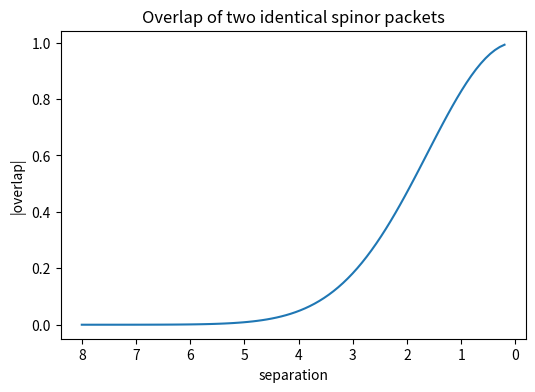
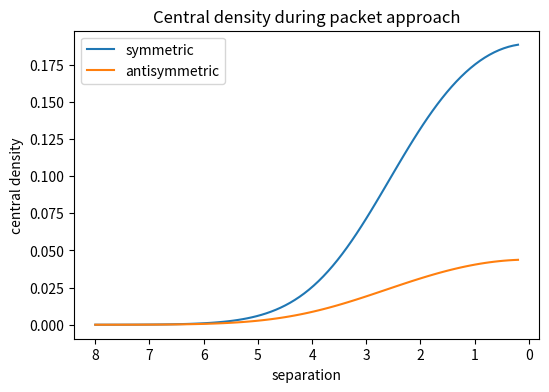
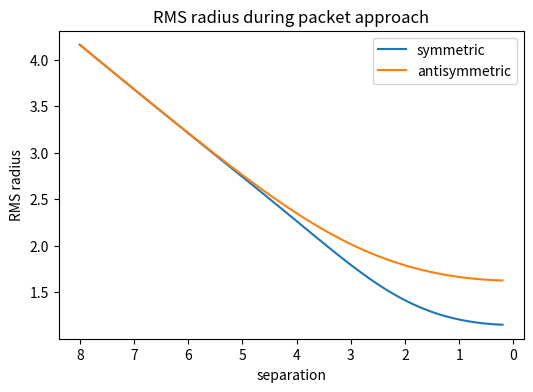
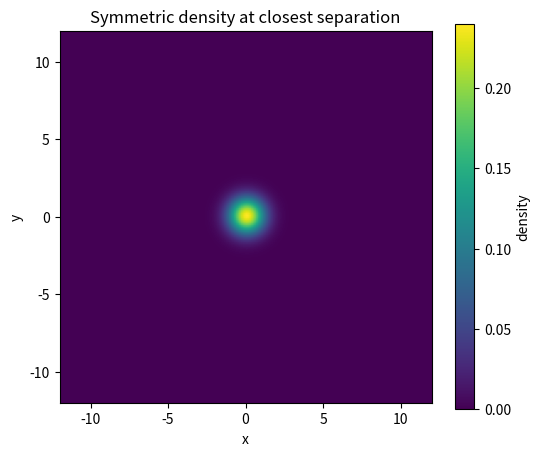
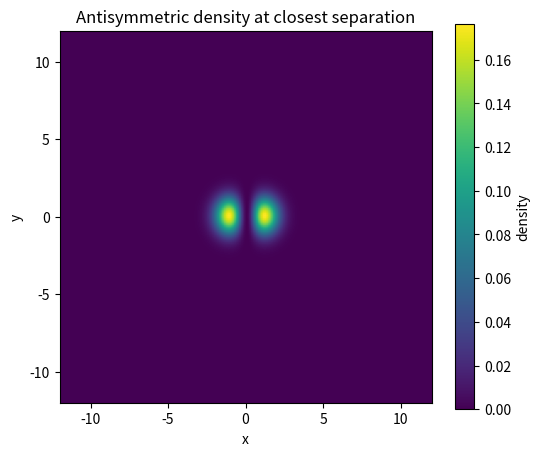

These charts were generated, in order, by the following Python code:
import csv
from pathlib import Path

import matplotlib.pyplot as plt
import numpy as np

out = Path("outputs/two_spinor_exchange_test")
out.mkdir(parents=True, exist_ok=True)

N = 220
L = 24.0
dx = L / N
x = np.linspace(-L/2, L/2 - dx, N)
y = np.linspace(-L/2, L/2 - dx, N)
X, Y = np.meshgrid(x, y, indexing="ij")

sigma = 1.15
sep_values = np.linspace(8.0, 0.2, 90)

spinor = np.array([1.0 + 0j, 0.55j])
spinor = spinor / np.sqrt(np.vdot(spinor, spinor).real)


def gaussian_packet(x0, y0, kx=0.0, ky=0.0):
    phase = np.exp(1j * (kx * X + ky * Y))
    env = np.exp(-((X - x0)**2 + (Y - y0)**2) / (2*sigma**2))
    return env * phase


def spinor_packet(x0, y0, kx=0.0, ky=0.0):
    g = gaussian_packet(x0, y0, kx, ky)
    return spinor[0] * g, spinor[1] * g


def density(psi):
    a, b = psi
    return np.abs(a)**2 + np.abs(b)**2


def norm(psi):
    return float(np.sum(density(psi)) * dx * dx)


def normalize(psi):
    n = np.sqrt(norm(psi))
    return psi[0] / n, psi[1] / n


def combine(psi1, psi2, sign=+1):
    a = psi1[0] + sign * psi2[0]
    b = psi1[1] + sign * psi2[1]
    return normalize((a, b))


def overlap(psi1, psi2):
    a1, b1 = psi1
    a2, b2 = psi2
    return complex(np.sum(np.conj(a1)*a2 + np.conj(b1)*b2) * dx * dx)


def center_density(psi, radius=0.8):
    rho = density(psi)
    mask = X**2 + Y**2 <= radius**2
    return float(np.mean(rho[mask]))


def rms_radius(psi):
    rho = density(psi)
    n = np.sum(rho)
    cx = np.sum(X * rho) / n
    cy = np.sum(Y * rho) / n
    r2 = np.sum(((X-cx)**2 + (Y-cy)**2) * rho) / n
    return float(np.sqrt(r2))


def max_density(psi):
    return float(np.max(density(psi)))


rows = []
for sep in sep_values:
    psi_left = normalize(spinor_packet(-sep/2, 0.0))
    psi_right = normalize(spinor_packet(+sep/2, 0.0))
    ov = overlap(psi_left, psi_right)

    psi_sym = combine(psi_left, psi_right, sign=+1)
    psi_asym = combine(psi_left, psi_right, sign=-1)

    rows.append({
        "separation": sep,
        "overlap_abs": abs(ov),
        "overlap_real": ov.real,
        "sym_center_density": center_density(psi_sym),
        "asym_center_density": center_density(psi_asym),
        "sym_radius": rms_radius(psi_sym),
        "asym_radius": rms_radius(psi_asym),
        "sym_max_density": max_density(psi_sym),
        "asym_max_density": max_density(psi_asym),
    })

with (out / "two_spinor_exchange_results.csv").open("w", newline="", encoding="utf-8") as f:
    writer = csv.DictWriter(f, fieldnames=list(rows[0].keys()))
    writer.writeheader()
    writer.writerows(rows)

sep_arr = np.array([r["separation"] for r in rows])
overlap_abs = np.array([r["overlap_abs"] for r in rows])
sym_center = np.array([r["sym_center_density"] for r in rows])
asym_center = np.array([r["asym_center_density"] for r in rows])
sym_radius = np.array([r["sym_radius"] for r in rows])
asym_radius = np.array([r["asym_radius"] for r in rows])

plt.figure(figsize=(6,4))
plt.plot(sep_arr, overlap_abs)
plt.gca().invert_xaxis()
plt.title("Overlap of two identical spinor packets")
plt.xlabel("separation")
plt.ylabel("|overlap|")
plt.savefig(out / "overlap_vs_separation.png", dpi=170, bbox_inches="tight")
plt.close()

plt.figure(figsize=(6,4))
plt.plot(sep_arr, sym_center, label="symmetric")
plt.plot(sep_arr, asym_center, label="antisymmetric")
plt.gca().invert_xaxis()
plt.title("Central density during packet approach")
plt.xlabel("separation")
plt.ylabel("central density")
plt.legend()
plt.savefig(out / "central_density_vs_separation.png", dpi=170, bbox_inches="tight")
plt.close()

plt.figure(figsize=(6,4))
plt.plot(sep_arr, sym_radius, label="symmetric")
plt.plot(sep_arr, asym_radius, label="antisymmetric")
plt.gca().invert_xaxis()
plt.title("RMS radius during packet approach")
plt.xlabel("separation")
plt.ylabel("RMS radius")
plt.legend()
plt.savefig(out / "radius_vs_separation.png", dpi=170, bbox_inches="tight")
plt.close()

sep_close = float(sep_values[-1])
psi_l = normalize(spinor_packet(-sep_close/2, 0.0))
psi_r = normalize(spinor_packet(+sep_close/2, 0.0))
psi_sym_close = combine(psi_l, psi_r, sign=+1)
psi_asym_close = combine(psi_l, psi_r, sign=-1)

extent = [-L/2, L/2, -L/2, L/2]

plt.figure(figsize=(6,5))
plt.imshow(density(psi_sym_close).T, origin="lower", extent=extent)
plt.title("Symmetric density at closest separation")
plt.xlabel("x")
plt.ylabel("y")
plt.colorbar(label="density")
plt.savefig(out / "symmetric_density_close.png", dpi=170, bbox_inches="tight")
plt.close()

plt.figure(figsize=(6,5))
plt.imshow(density(psi_asym_close).T, origin="lower", extent=extent)
plt.title("Antisymmetric density at closest separation")
plt.xlabel("x")
plt.ylabel("y")
plt.colorbar(label="density")
plt.savefig(out / "antisymmetric_density_close.png", dpi=170, bbox_inches="tight")
plt.close()

print("Two-spinor exchange test complete.")
print("Closest separation:", sep_close)
print("Symmetric central density:", center_density(psi_sym_close))
print("Antisymmetric central density:", center_density(psi_asym_close))
print("Outputs:", out)
